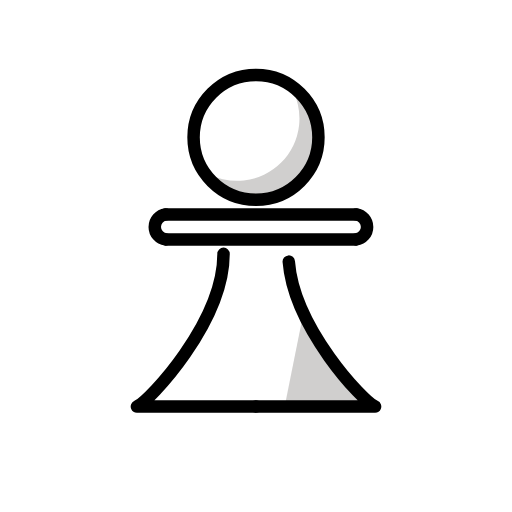
t = 0.00 s
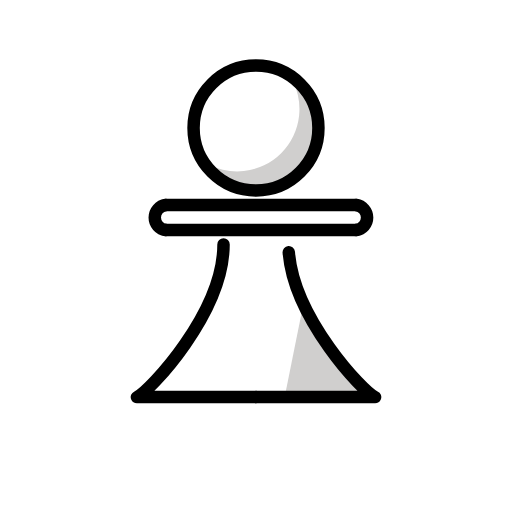
t = 0.35 s
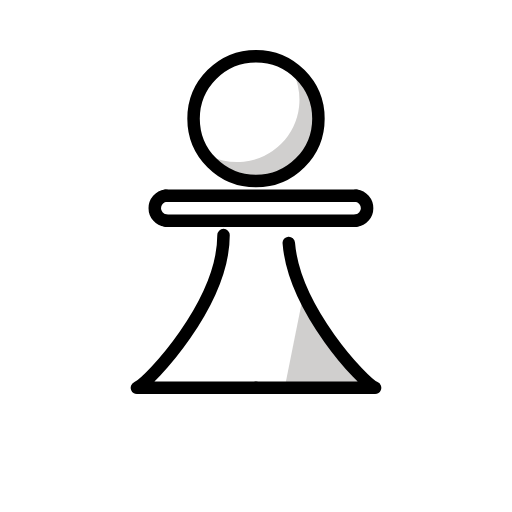
t = 0.70 s
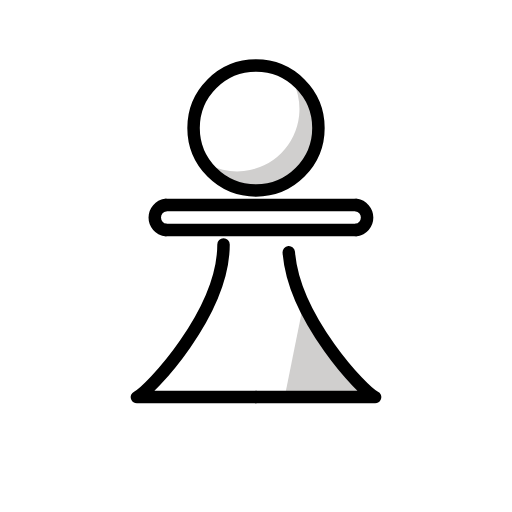
t = 1.05 s
t = 1.40 s: frame unchanged from t = 0.00 s, image omitted
t = 1.75 s: frame unchanged from t = 0.00 s, image omitted

The animated SVG that drew these frames (rendered in a browser with its animation timeline set to each time). Animation: 1 SMIL element (animateTransform=1); one cycle of 2.10 s, repeats indefinitely.

<?xml version='1.0' encoding='utf-8'?>
<svg xmlns="http://www.w3.org/2000/svg" id="emoji" viewBox="-5 -5 82 82" version="1.1" width="200" height="200" role="img">
  <title>OpenMoji: white chess pawn</title><g><g id="color">
    <polygon fill="#fff" stroke="#fff" points="27.58 48.16 30.8 35.36 41.15 37.08 44.99 48.08 53.53 60.1 16.93 60.1" />
    <polyline fill="#d0cfce" points="43.53 45.45 53.53 60.1 40.59 60.1" />
    <rect x="20.66" y="29.34" width="32.26" height="3.726" fill="#fff" stroke="#fff" />
    <circle cx="36" cy="17" r="10" fill="#fff" stroke="#fff" />
    <path fill="#d0cfce" d="m41.38 8.58a9.989 9.989 0 0 1-13.8 13.8 9.994 9.994 0 1 0 13.8-13.8z" />
    <path fill="#fff" stroke="#fff" stroke-linecap="round" stroke-linejoin="round" stroke-width="2" d="m30.8 35.65v-2.434l10.49 0.1249-0.04286 3.56 0.0517 8.549-9.288-4.328z" />
  </g>
  <g id="line" fill="none" stroke="#000" stroke-linecap="round" stroke-linejoin="round" stroke-width="2">
    <circle cx="36" cy="17" r="10" />
    <path d="m21.53 29.34a2.019 2.019 0 0 0 0 4" />
    <path d="m30.8 35.65c0 10.97-11.86 23.57-13.87 24.45h19.07" />
    <path d="m41.25 36.9c0.8326 10.65 11.88 22.36 13.82 23.2h-19.07" />
    <path d="m52.05 33.34a2.019 2.019 0 0 0 0-4" />
    <line x1="21.53" x2="52.05" y1="29.34" y2="29.34" />
    <line x1="21.53" x2="52.05" y1="33.34" y2="33.34" />
  </g>
<animateTransform attributeName="transform" type="translate" values="0 0;0 -3;0 0;0 0" dur="2.1s" repeatCount="indefinite" /></g></svg>
